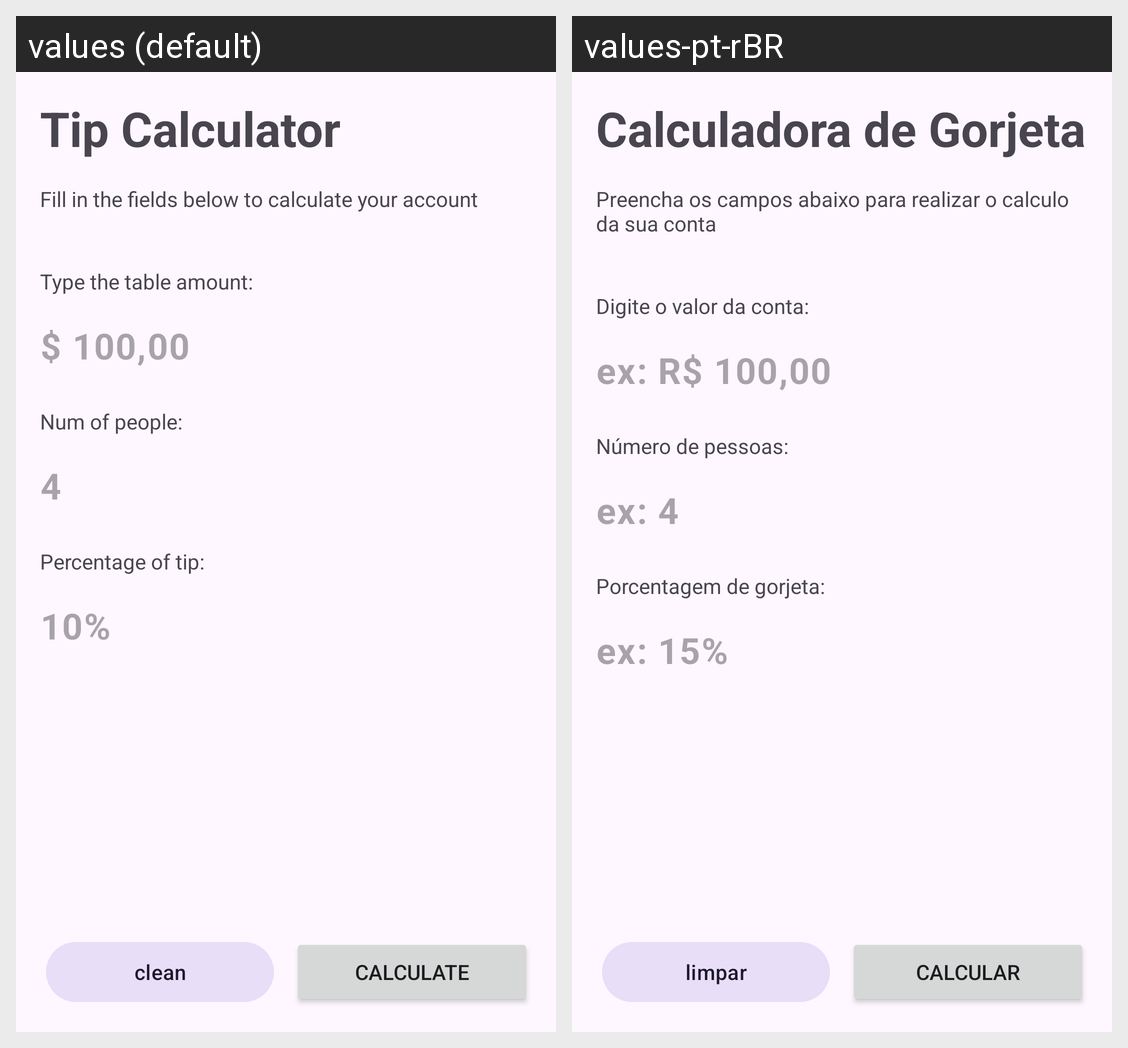

Locale-by-locale string values for the Android screen shown in this grid:
Android screen res/layout/activity_main.xml rendered under 2 locales, left to right: values (default), values-pt-rBR. Device: Nexus 5 (rendered at 1080×1920; each locale shown at half size, 540×960, under a caption strip naming it); theme Theme.LayoutApplication.
Strings drawn on this screen, with the default value and each locale's value (text and hints the layout hard-codes, and strings that could not be matched under every locale, appear in the picture but are not listed):

app_name
  values: Tip Calculator
  values-pt-rBR: Calculadora de Gorjeta

main_subtitle
  values: Fill in the fields below to calculate your account
  values-pt-rBR: Preencha os campos abaixo para realizar o calculo da sua conta

table_amount_label
  values: Type the table amount:
  values-pt-rBR: Digite o valor da conta:

table_amount_hint
  values: $ 100,00
  values-pt-rBR: ex: R$ 100,00

num_people_label
  values: Num of people:
  values-pt-rBR: Número de pessoas:

num_of_people_hint
  values: 4
  values-pt-rBR: ex: 4

percentage_label
  values: Percentage of tip:
  values-pt-rBR: Porcentagem de gorjeta:

percentage_tip_hint
  values: 10%
  values-pt-rBR: ex: 15%

clean
  values: clean
  values-pt-rBR: limpar

calculate
  values: calculate
  values-pt-rBR: calcular
